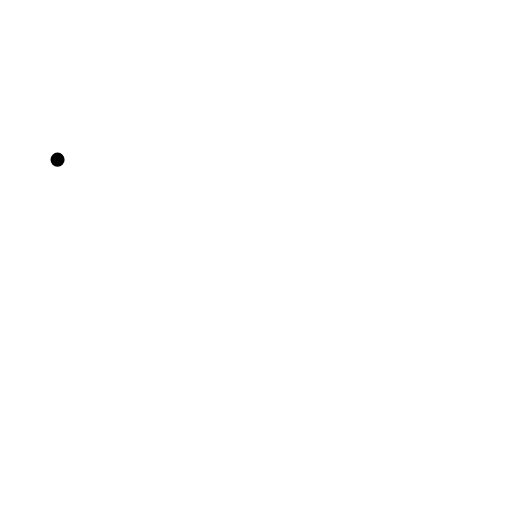
t = 0.00 s
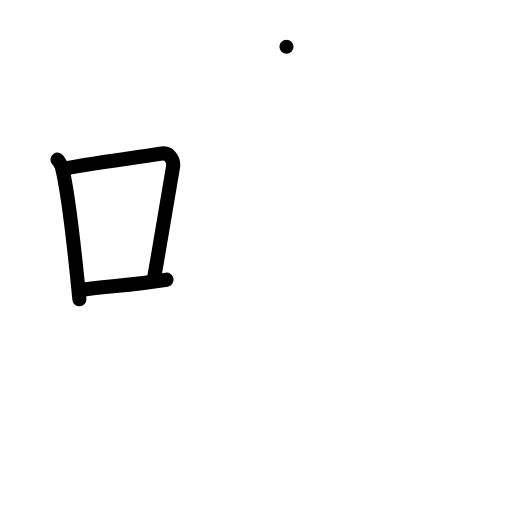
t = 3.00 s
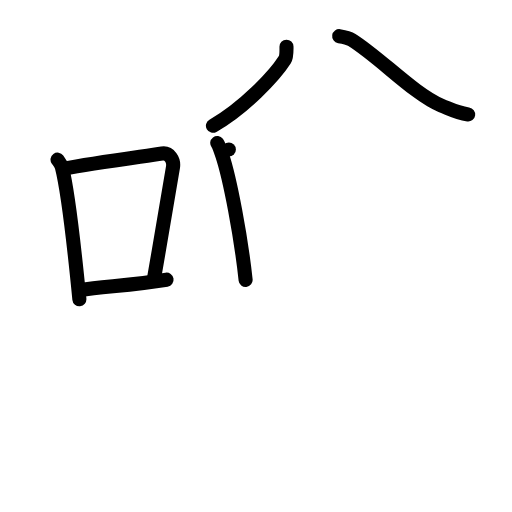
t = 6.00 s
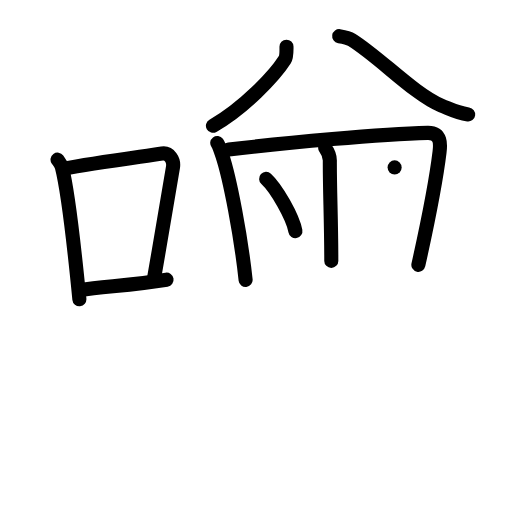
t = 9.00 s
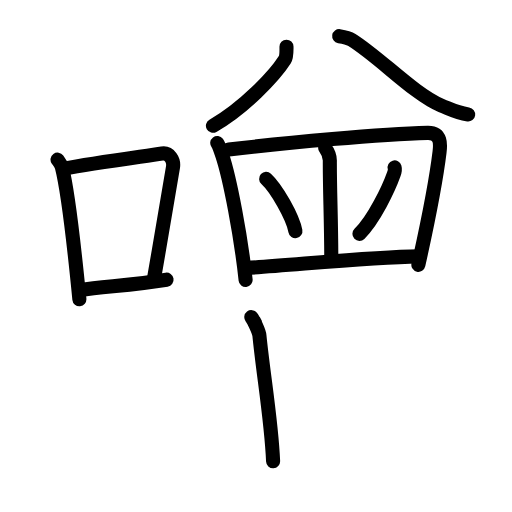
t = 12.00 s
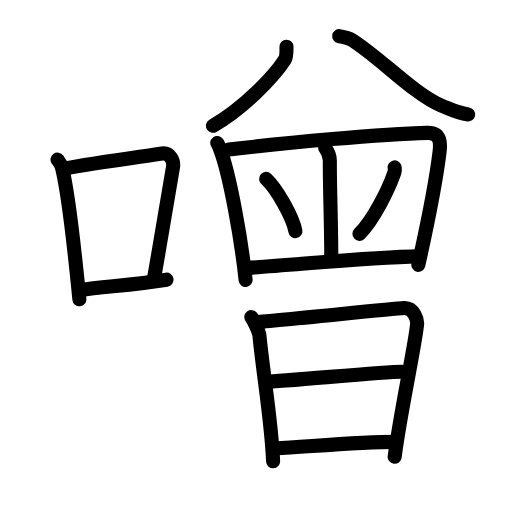
t = 15.00 s

The animated SVG that drew these frames (rendered in a browser with its animation timeline set to each time). Animation: 43 SMIL elements (animate=43); one cycle of 15.00 s.

<?xml version="1.0" encoding="UTF-8"?>
<!--
AniKanjiVG is licensed by CC-BY-SA Paul C. Sommerhoff (https://bitbucket.org/sommerhoff/anikanjivg).
AniKanjiVG uses KanjiVG which is licensed by CC-BY-SA Ulrich Apel (http://kanjivg.tagaini.net).
See also http://creativecommons.org/licenses/by-sa/3.0/
-->
<svg xmlns:kvg='http://kanjivg.tagaini.net' xmlns='http://www.w3.org/2000/svg' width='109' height='109' viewBox='0 0 109 109' style='fill:none;stroke:#000000;stroke-width:3;stroke-linecap:round;stroke-linejoin:round;' id="kvg:kanji_0564c"><g id="kvg:0564c" kvg:element="噌"><g id="kvg:0564c-g1" kvg:element="口" kvg:position="left" kvg:radical="general"><path id="kvg:0564c-s1" kvg:type="㇑" d="M12.25,33.99c0.37,0.51,0.76,0.94,0.92,1.58c1.29,5.07,2.84,19.04,3.73,28.13"><animate attributeName="d" begin="0.0s" dur="0.5s" from="M12.25,33.99C12.25,33.99,12.25,33.99,12.25,33.99" to="M12.25,33.99c0.37,0.51,0.76,0.94,0.92,1.58" />
<animate attributeName="d" begin="0.5s" dur="0.5s" from="M12.25,33.99c0.37,0.51,0.76,0.94,0.92,1.58c0,0,0,0,0,0,0" to="M12.25,33.99c0.37,0.51,0.76,0.94,0.92,1.58c1.29,5.07,2.84,19.04,3.73,28.13" />
</path>
<path id="kvg:0564c-s2" kvg:type="㇕b" d="M13.58,35.92c6.42-1.22,16.55-2.56,20.92-3.23c1.6-0.24,2.56,1.44,2.33,2.87c-0.95,5.92-2.55,15.07-3.96,23.25"><animate attributeName="d" begin="1.0s" dur="0.3333333333333333s" from="M13.58,35.92C13.58,35.92,13.58,35.92,13.58,35.92" to="M13.58,35.92c6.42-1.22,16.55-2.56,20.92-3.23" />
<animate attributeName="d" begin="1.3333333333333333s" dur="0.3333333333333333s" from="M13.58,35.92c6.42-1.22,16.55-2.56,20.92-3.23c0,0,0,0,0,0,0" to="M13.58,35.92c6.42-1.22,16.55-2.56,20.92-3.23c1.6-0.24,2.56,1.44,2.33,2.87" />
<animate attributeName="d" begin="1.6666666666666665s" dur="0.3333333333333333s" from="M13.58,35.92c6.42-1.22,16.55-2.56,20.92-3.23c1.6-0.24,2.56,1.44,2.33,2.87c0,0,0,0,0,0,0" to="M13.58,35.92c6.42-1.22,16.55-2.56,20.92-3.23c1.6-0.24,2.56,1.44,2.33,2.87c-0.95,5.92-2.55,15.07-3.96,23.25" />
<animate attributeName="d" begin="0s" dur="1.0s" from="M-100,-100" to="M-100,-100" />
</path>
<path id="kvg:0564c-s3" kvg:type="㇐b" d="M17.07,61.75c5.14-0.75,11.33-1.05,18.39-2.21"><animate attributeName="d" begin="2.0s" dur="1.0s" from="M17.07,61.75C17.07,61.75,17.07,61.75,17.07,61.75" to="M17.07,61.75c5.14-0.75,11.33-1.05,18.39-2.21" />
<animate attributeName="d" begin="0s" dur="2.0s" from="M-100,-100" to="M-100,-100" />
</path>
</g>
<g id="kvg:0564c-g2" kvg:element="曽" kvg:position="right"><g id="kvg:0564c-g3" kvg:position="top"><path id="kvg:0564c-s4" kvg:type="㇒/㇔" d="M60.99,9.94c0.01,0.55,0.01,2.19-0.37,2.78c-2.24,3.52-8.74,10.3-15.29,14.06"><animate attributeName="d" begin="3.0s" dur="0.5s" from="M60.99,9.94C60.99,9.94,60.99,9.94,60.99,9.94" to="M60.99,9.94c0.01,0.55,0.01,2.19-0.37,2.78" />
<animate attributeName="d" begin="3.5s" dur="0.5s" from="M60.99,9.94c0.01,0.55,0.01,2.19-0.37,2.78c0,0,0,0,0,0,0" to="M60.99,9.94c0.01,0.55,0.01,2.19-0.37,2.78c-2.24,3.52-8.74,10.3-15.29,14.06" />
<animate attributeName="d" begin="0s" dur="3.0s" from="M-100,-100" to="M-100,-100" />
</path>
<path id="kvg:0564c-s5" kvg:type="㇏/㇒" d="M72.21,7.7c1.03,0.16,2.01,0.36,2.67,0.78c6.04,3.78,13.32,11.61,19.04,13.98c2.47,1.02,3.35,1.57,5.75,1.9"><animate attributeName="d" begin="4.0s" dur="0.3333333333333333s" from="M72.21,7.7C72.21,7.7,72.21,7.7,72.21,7.7" to="M72.21,7.7c1.03,0.16,2.01,0.36,2.67,0.78" />
<animate attributeName="d" begin="4.333333333333333s" dur="0.3333333333333333s" from="M72.21,7.7c1.03,0.16,2.01,0.36,2.67,0.78c0,0,0,0,0,0,0" to="M72.21,7.7c1.03,0.16,2.01,0.36,2.67,0.78c6.04,3.78,13.32,11.61,19.04,13.98" />
<animate attributeName="d" begin="4.666666666666667s" dur="0.3333333333333333s" from="M72.21,7.7c1.03,0.16,2.01,0.36,2.67,0.78c6.04,3.78,13.32,11.61,19.04,13.98c0,0,0,0,0,0,0" to="M72.21,7.7c1.03,0.16,2.01,0.36,2.67,0.78c6.04,3.78,13.32,11.61,19.04,13.98c2.47,1.02,3.35,1.57,5.75,1.9" />
<animate attributeName="d" begin="0s" dur="4.0s" from="M-100,-100" to="M-100,-100" />
</path>
<g id="kvg:0564c-g4" kvg:element="田" kvg:variant="true"><path id="kvg:0564c-s6" kvg:type="㇑" d="M46.25,30.45c0.37,0.49,0.86,2.03,1.06,2.63c1.66,4.97,4,17.36,4.98,26.51"><animate attributeName="d" begin="5.0s" dur="0.5s" from="M46.25,30.45C46.25,30.45,46.25,30.45,46.25,30.45" to="M46.25,30.45c0.37,0.49,0.86,2.03,1.06,2.63" />
<animate attributeName="d" begin="5.5s" dur="0.5s" from="M46.25,30.45c0.37,0.49,0.86,2.03,1.06,2.63c0,0,0,0,0,0,0" to="M46.25,30.45c0.37,0.49,0.86,2.03,1.06,2.63c1.66,4.97,4,17.36,4.98,26.51" />
<animate attributeName="d" begin="0s" dur="5.0s" from="M-100,-100" to="M-100,-100" />
</path>
<path id="kvg:0564c-s7" kvg:type="㇕" d="M48.72,31.84c12.19-1.46,32.5-3.31,42.32-3.55c3.01-0.07,2.71,2.67,2.54,4.03c-0.6,4.98-2.62,15.55-4.51,24.06"><animate attributeName="d" begin="6.0s" dur="0.3333333333333333s" from="M48.72,31.84C48.72,31.84,48.72,31.84,48.72,31.84" to="M48.72,31.84c12.19-1.46,32.5-3.31,42.32-3.55" />
<animate attributeName="d" begin="6.333333333333333s" dur="0.3333333333333333s" from="M48.72,31.84c12.19-1.46,32.5-3.31,42.32-3.55c0,0,0,0,0,0,0" to="M48.72,31.84c12.19-1.46,32.5-3.31,42.32-3.55c3.01-0.07,2.71,2.67,2.54,4.03" />
<animate attributeName="d" begin="6.666666666666667s" dur="0.3333333333333333s" from="M48.72,31.84c12.19-1.46,32.5-3.31,42.32-3.55c3.01-0.07,2.71,2.67,2.54,4.03c0,0,0,0,0,0,0" to="M48.72,31.84c12.19-1.46,32.5-3.31,42.32-3.55c3.01-0.07,2.71,2.67,2.54,4.03c-0.6,4.98-2.62,15.55-4.51,24.06" />
<animate attributeName="d" begin="0s" dur="6.0s" from="M-100,-100" to="M-100,-100" />
</path>
<path id="kvg:0564c-s8" kvg:type="㇑" d="M69.23,31.49c0.52,0.71,1,1.74,0.99,2.72c-0.04,5.79,0.31,12.91,0.31,21.33"><animate attributeName="d" begin="7.0s" dur="0.5s" from="M69.23,31.49C69.23,31.49,69.23,31.49,69.23,31.49" to="M69.23,31.49c0.52,0.71,1,1.74,0.99,2.72" />
<animate attributeName="d" begin="7.5s" dur="0.5s" from="M69.23,31.49c0.52,0.71,1,1.74,0.99,2.72c0,0,0,0,0,0,0" to="M69.23,31.49c0.52,0.71,1,1.74,0.99,2.72c-0.04,5.79,0.31,12.91,0.31,21.33" />
<animate attributeName="d" begin="0s" dur="7.0s" from="M-100,-100" to="M-100,-100" />
</path>
<path id="kvg:0564c-s9" kvg:type="㇔" d="M56.66,38.08c2.2,2.02,5.68,8.13,6.23,11.12"><animate attributeName="d" begin="8.0s" dur="1.0s" from="M56.66,38.08C56.66,38.08,56.66,38.08,56.66,38.08" to="M56.66,38.08c2.2,2.02,5.68,8.13,6.23,11.12" />
<animate attributeName="d" begin="0s" dur="8.0s" from="M-100,-100" to="M-100,-100" />
</path>
<path id="kvg:0564c-s10" kvg:type="㇔" d="M84.01,35.64c0.13,0.44,0,0.95-0.18,1.46c-1.07,2.99-4.18,9.62-7.31,12.69"><animate attributeName="d" begin="9.0s" dur="0.5s" from="M84.01,35.64C84.01,35.64,84.01,35.64,84.01,35.64" to="M84.01,35.64c0.13,0.44,0,0.95-0.18,1.46" />
<animate attributeName="d" begin="9.5s" dur="0.5s" from="M84.01,35.64c0.13,0.44,0,0.95-0.18,1.46c0,0,0,0,0,0,0" to="M84.01,35.64c0.13,0.44,0,0.95-0.18,1.46c-1.07,2.99-4.18,9.62-7.31,12.69" />
<animate attributeName="d" begin="0s" dur="9.0s" from="M-100,-100" to="M-100,-100" />
</path>
<path id="kvg:0564c-s11" kvg:type="㇐" d="M52.46,57.06c10.09-0.61,25.83-2.32,36.71-2.48"><animate attributeName="d" begin="10.0s" dur="1.0s" from="M52.46,57.06C52.46,57.06,52.46,57.06,52.46,57.06" to="M52.46,57.06c10.09-0.61,25.83-2.32,36.71-2.48" />
<animate attributeName="d" begin="0s" dur="10.0s" from="M-100,-100" to="M-100,-100" />
</path>
</g>
</g>
<g id="kvg:0564c-g5" kvg:element="日" kvg:position="bottom"><path id="kvg:0564c-s12" kvg:type="㇑" d="M53.5,67.51c0.52,0.68,1.64,3.04,1.73,3.94c0.84,8.48,2.56,18.24,2.91,26.74"><animate attributeName="d" begin="11.0s" dur="0.5s" from="M53.5,67.51C53.5,67.51,53.5,67.51,53.5,67.51" to="M53.5,67.51c0.52,0.68,1.64,3.04,1.73,3.94" />
<animate attributeName="d" begin="11.5s" dur="0.5s" from="M53.5,67.51c0.52,0.68,1.64,3.04,1.73,3.94c0,0,0,0,0,0,0" to="M53.5,67.51c0.52,0.68,1.64,3.04,1.73,3.94c0.84,8.48,2.56,18.24,2.91,26.74" />
<animate attributeName="d" begin="0s" dur="11.0s" from="M-100,-100" to="M-100,-100" />
</path>
<path id="kvg:0564c-s13" kvg:type="㇕a" d="M54.2,68.58c2.94-0.11,29.14-2.87,31.81-3.01c2.23-0.11,2.85,2.69,2.79,3.4c-0.35,4.14-3.56,18.78-4.78,28.28"><animate attributeName="d" begin="12.0s" dur="0.3333333333333333s" from="M54.2,68.58C54.2,68.58,54.2,68.58,54.2,68.58" to="M54.2,68.58c2.94-0.11,29.14-2.87,31.81-3.01" />
<animate attributeName="d" begin="12.333333333333334s" dur="0.3333333333333333s" from="M54.2,68.58c2.94-0.11,29.14-2.87,31.81-3.01c0,0,0,0,0,0,0" to="M54.2,68.58c2.94-0.11,29.14-2.87,31.81-3.01c2.23-0.11,2.85,2.69,2.79,3.4" />
<animate attributeName="d" begin="12.666666666666666s" dur="0.3333333333333333s" from="M54.2,68.58c2.94-0.11,29.14-2.87,31.81-3.01c2.23-0.11,2.85,2.69,2.79,3.4c0,0,0,0,0,0,0" to="M54.2,68.58c2.94-0.11,29.14-2.87,31.81-3.01c2.23-0.11,2.85,2.69,2.79,3.4c-0.35,4.14-3.56,18.78-4.78,28.28" />
<animate attributeName="d" begin="0s" dur="12.0s" from="M-100,-100" to="M-100,-100" />
</path>
<path id="kvg:0564c-s14" kvg:type="㇐a" d="M56.53,81.24c3.97,0,24.53-2.11,29.02-2.11"><animate attributeName="d" begin="13.0s" dur="1.0s" from="M56.53,81.24C56.53,81.24,56.53,81.24,56.53,81.24" to="M56.53,81.24c3.97,0,24.53-2.11,29.02-2.11" />
<animate attributeName="d" begin="0s" dur="13.0s" from="M-100,-100" to="M-100,-100" />
</path>
<path id="kvg:0564c-s15" kvg:type="㇐a" d="M58.51,95.48c7.87-0.44,18.11-1.4,25.71-1.4"><animate attributeName="d" begin="14.0s" dur="1.0s" from="M58.51,95.48C58.51,95.48,58.51,95.48,58.51,95.48" to="M58.51,95.48c7.87-0.44,18.11-1.4,25.71-1.4" />
<animate attributeName="d" begin="0s" dur="14.0s" from="M-100,-100" to="M-100,-100" />
</path>
</g>
</g>
</g>
</svg>
